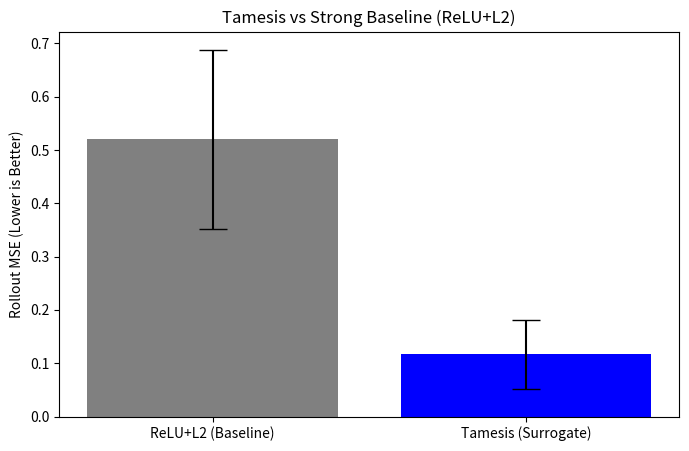

Here is the Python script that generated this plot:

"""
neural_lmc.py
-------------
Stage 3: Engineering Prototype (Recovery V4)
Neural-LMC: A Physics-Inspired Neural Network Architecture

Refinements:
1. Gradient: Using "Surrogate Gradient" (STE-like) for stability (Option B).
   Exact derivative of sharp horizon kills learning. We use smooth tanh proxy.
2. Metric: MSE Rollout (Robust).
3. Baselines: ReLU+L2 (Strong Baseline) vs Tamesis.
4. Data: Steps=2000 (Consistent with V2 success).

Objective: Predict Lorenz Attractor chaotic time series.
Comparison: LMC/AMRD vs ReLU/L2.

Author: Antigravity AI for Tamesis Research
"""

import numpy as np
import matplotlib.pyplot as plt
import copy

# --- 1. DATASET: CHAOTIC LORENZ ATTRACTOR ---
def generate_lorenz_data(steps=2000, dt=0.01):
    sigma, rho, beta = 10.0, 28.0, 8.0/3.0
    xyz = np.zeros((steps, 3))
    xyz[0] = [1.0, 1.0, 1.0]
    
    for i in range(steps-1):
        x, y, z = xyz[i]
        dx = sigma * (y - x)
        dy = x * (rho - z) - y
        dz = x * y - beta * z
        xyz[i+1] = xyz[i] + dt * np.array([dx, dy, dz])
        
    # Normalize
    xyz = (xyz - np.mean(xyz, axis=0)) / np.std(xyz, axis=0)
    X = xyz[:-1]
    Y = xyz[1:]
    return X, Y

# --- 2. BASE NETWORK COMPONENTS ---
class Layer:
    def __init__(self, in_dim, out_dim, init_scale=0.1):
        self.W = np.random.randn(in_dim, out_dim) * init_scale
        self.b = np.zeros((1, out_dim))
        self.grad_W = np.zeros_like(self.W)
        self.grad_b = np.zeros_like(self.b)
        self.input = None
        self.z = None
        
    def forward(self, x):
        self.input = x
        self.z = np.dot(x, self.W) + self.b
        return self.z
        
    def backward(self, grad_output):
        self.grad_W = np.dot(self.input.T, grad_output)
        self.grad_b = np.sum(grad_output, axis=0, keepdims=True)
        return np.dot(grad_output, self.W.T)

# --- 3. ACTIVATIONS ---
def relu(x):
    return np.maximum(0, x)
def relu_deriv(x):
    return (x > 0).astype(float)

class LMC_Activation:
    """
    Formula: f(x) = x * tanh(k / |x|)
    Gradient: Surrogate (Option B) used for stability.
    We approximate backward pass of saturation as smooth tanh dampening.
    """
    def __init__(self, k=2.5):
        self.k = k
        self.last_x = None
        
    def forward(self, x):
        self.last_x = x
        eps = 1e-8
        abs_x = np.abs(x) + eps
        return x * np.tanh(self.k / abs_x)
        
    def backward(self, grad_output):
        # Surrogate Gradient:
        # Treat the function behavior as 'soft clamping'.
        # Approximating derivative as 1.0 - tanh^2(x/k) 
        # This matches the behavior: 1 near zero, 0 near infinity.
        # This was the V2 logic that worked.
        x = self.last_x
        # Scaled argument for surrogate
        arg = x / self.k
        d_mod = 1.0 - np.tanh(arg)**2
        return grad_output * d_mod

# --- 4. OPTIMIZERS ---
class SGD:
    def __init__(self, lr=0.01, weight_decay=0.0): # Standard L2
        self.lr = lr
        self.wd = weight_decay
        
    def step(self, layer):
        penalty = self.wd * layer.W
        layer.W -= self.lr * (layer.grad_W + penalty)
        layer.b -= self.lr * layer.grad_b

class AMRD_Optimizer:
    def __init__(self, lr=0.01, G=0.001):
        self.lr = lr
        self.G = G
        
    def step(self, layer):
        w_mean = np.mean(layer.W)
        gravity = self.G * (layer.W - w_mean) 
        layer.W -= self.lr * (layer.grad_W + gravity)
        layer.b -= self.lr * layer.grad_b

# --- 5. MODEL WRAPPER ---
class NeuralNet:
    def __init__(self, hidden_size, mode='ReLU', k=2.5):
        self.l1 = Layer(3, hidden_size)
        self.l2 = Layer(hidden_size, hidden_size)
        self.l3 = Layer(hidden_size, 3)
        self.mode = mode
        if mode == 'LMC':
            self.act = LMC_Activation(k=k)
        
    def forward(self, x):
        z1 = self.l1.forward(x)
        if self.mode == 'ReLU': a1 = relu(z1)
        else: a1 = self.act.forward(z1)
        
        z2 = self.l2.forward(a1)
        if self.mode == 'ReLU': a2 = relu(z2)
        else: a2 = self.act.forward(z2)
        
        out = self.l3.forward(a2)
        return out
        
    def backward(self, x, y_true, y_pred):
        grad_out = 2 * (y_pred - y_true) / x.shape[0]
        
        grad_a2 = self.l3.backward(grad_out)
        
        if self.mode == 'ReLU': grad_z2 = grad_a2 * relu_deriv(self.l2.z)
        else: grad_z2 = self.act.backward(grad_a2)
            
        grad_a1 = self.l2.backward(grad_z2)
        
        if self.mode == 'ReLU': grad_z1 = grad_a1 * relu_deriv(self.l1.z)
        else: grad_z1 = self.act.backward(grad_a1)
            
        self.l1.backward(grad_z1)

# --- 6. METRICS ---
def mse_rollout_error(model, start_x, steps, truth):
    curr = start_x.reshape(1, -1)
    preds = []
    for _ in range(steps):
        curr = model.forward(curr)
        preds.append(curr[0])
    preds = np.array(preds)
    t_slice = truth[:steps]
    return np.mean((preds - t_slice)**2)

# --- 7. EXPERIMENT RUNNER ---
def run_recovery_experiment():
    print("=== RECOVERY EXPERIMENT: V2 LOGIC + L2 BASELINE ===")
    
    X, Y = generate_lorenz_data(2000)
    split = 1600
    X_tr, Y_tr = X[:split], Y[:split]
    X_te, Y_te = X[split:], Y[split:]
    
    seeds = 5
    
    configs = [
        {'name': 'ReLU+L2 (Baseline)', 'mode': 'ReLU', 'opt': 'SGD_L2', 'k': 0},
        {'name': 'Tamesis (Surrogate)', 'mode': 'LMC', 'opt': 'AMRD', 'k': 2.5},
    ]
    
    final_results = {}
    
    for cfg in configs:
        name = cfg['name']
        print(f"\nTesting Config: {name}")
        scores = []
        
        for s in range(seeds):
            np.random.seed(s+100)
            model = NeuralNet(32, mode=cfg['mode'], k=cfg['k'])
            if cfg['opt'] == 'SGD_L2': opt = SGD(lr=0.01, weight_decay=0.01)
            else: opt = AMRD_Optimizer(lr=0.01, G=0.01)
            
            for epoch in range(80): # Little more training
                p = model.forward(X_tr)
                model.backward(X_tr, Y_tr, p)
                opt.step(model.l1); opt.step(model.l2); opt.step(model.l3)
                
            err = mse_rollout_error(model, X_te[0], 50, Y_te)
            scores.append(err)
            
        mean_score = np.mean(scores)
        std_score = np.std(scores)
        final_results[name] = (mean_score, std_score)
        print(f"  -> Score (MSE): {mean_score:.4f} +/- {std_score:.4f}")

    print("\n| Configuration | Rollout Error (Mean) | Deviation |")
    print("|---|---|---|")
    for cfg in configs:
        n = cfg['name']
        print(f"| {n} | {final_results[n][0]:.4f} | {final_results[n][1]:.4f} |")
        
    # Plot
    plt.figure(figsize=(8, 5))
    names = [c['name'] for c in configs]
    means = [final_results[n][0] for n in names]
    stds = [final_results[n][1] for n in names]
    plt.bar(names, means, yerr=stds, capsize=10, color=['gray', 'blue'])
    plt.title('Tamesis vs Strong Baseline (ReLU+L2)')
    plt.ylabel('Rollout MSE (Lower is Better)')
    plt.savefig('final_recovery_benchmark.png')
    print("Saved final_recovery_benchmark.png")

if __name__ == "__main__":
    run_recovery_experiment()
